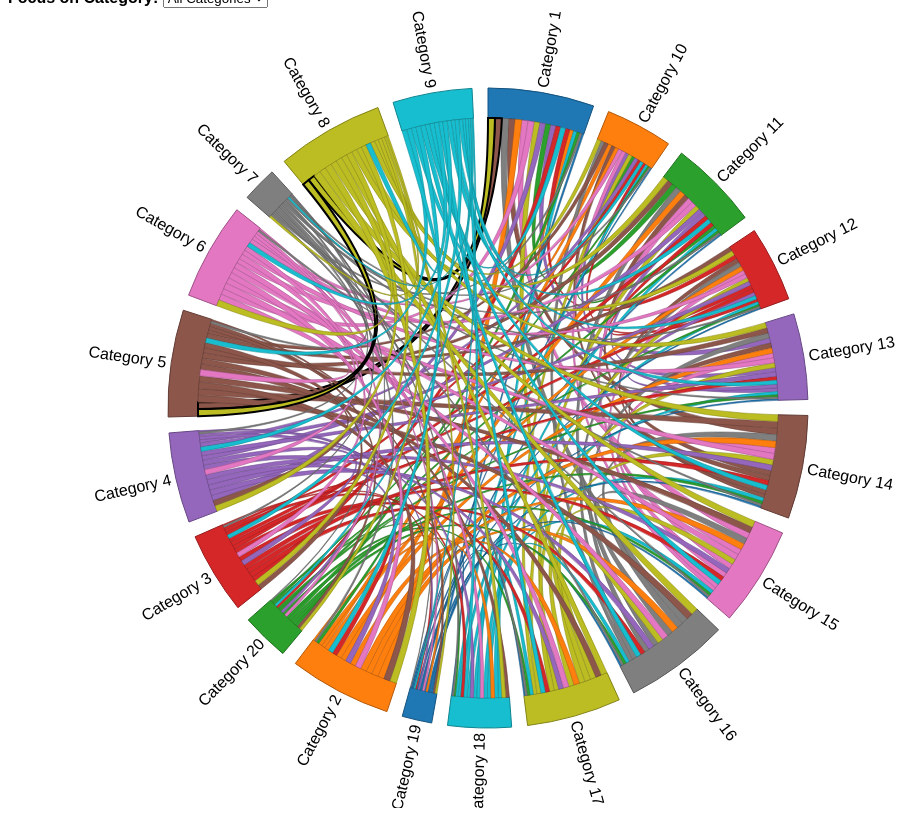
D3 v7 page, settled after 480 driven frames (8 s of simulated time); the page loaded 1 data file(s).


    const svg = d3.select("svg")
      .attr("viewBox", [0, 0, 960, 800])
      .attr("preserveAspectRatio", "xMidYMid meet"),
      width = 960,
      height = 800,
      outerRadius = Math.min(width, height) * 0.4,
          innerRadius = outerRadius - 30;

    const tooltip = d3.select("body").append("div")
      .attr("class", "tooltip")
      .style("opacity", 0);

    const color = d3.scaleOrdinal(d3.schemeCategory10);

    d3.json("product_category_network.json").then(data => {
      const select = d3.select("#categoryFilter");
      const categoryNames = Array.from(new Set(data.nodes.map(d => d.id))).sort();
      const indexMap = new Map(categoryNames.map((cat, i) => [cat, i]));

      const matrix = Array.from({ length: categoryNames.length }, () => new Array(categoryNames.length).fill(0));

      for (const link of data.links) {
        const i = indexMap.get(link.source);
        const j = indexMap.get(link.target);
        if (i != null && j != null) {
          matrix[i][j] += link.value;
          matrix[j][i] += link.value;
        }
      }

      const chord = d3.chord()
        .padAngle(0.05)
        .sortSubgroups(d3.descending)
        (matrix);

      // Dropdown options
      select.append("option").attr("value", "all").text("All Categories");
      categoryNames.forEach(cat => {
        select.append("option").attr("value", cat).text(cat);
      });

      select.on("change", () => highlightCategory(select.property("value")));

      function highlightCategory(focusCat) {
        svg.selectAll(".chords path")
          .transition().duration(400)
          .style("opacity", d => {
            if (focusCat === "all") return 0.7;
            return categoryNames[d.source.index] === focusCat || categoryNames[d.target.index] === focusCat ? 0.9 : 0.1;
          });
      }

      const arc = d3.arc()
        .innerRadius(innerRadius)
        .outerRadius(outerRadius);

      const ribbon = d3.ribbon()
        .radius(innerRadius);

      const g = svg.append("g")
        .attr("transform", `translate(${width / 2},${height / 2})`);

      const group = g.append("g")
        .attr("class", "groups")
        .selectAll("g")
        .data(chord.groups)
        .join("g");

      group.append("path")
        .attr("fill", d => color(d.index))
        .attr("stroke", d => d3.rgb(color(d.index)).darker())
        .attr("d", arc);

      group.append("text")
        .each(d => { d.angle = (d.startAngle + d.endAngle) / 2; })
        .attr("dy", ".35em")
        .attr("transform", d => `rotate(${(d.angle * 180 / Math.PI - 90)}) translate(${outerRadius + 5})${d.angle > Math.PI ? " rotate(180)" : ""}`)
        .attr("text-anchor", d => d.angle > Math.PI ? "end" : null)
        .text(d => categoryNames[d.index]);

      const topLinks = data.links.sort((a, b) => b.value - a.value).slice(0, 3);
      const topPairs = new Set(topLinks.map(l => `${l.source}||${l.target}`));

      g.append("g")
        .attr("class", "chords")
        .selectAll("path")
        .data(chord)
        .join("path")
        .attr("d", ribbon)
        .attr("fill", d => color(d.target.index))
        .attr("stroke", d => topPairs.has(`${categoryNames[d.source.index]}||${categoryNames[d.target.index]}`) ? "#000" : d3.rgb(color(d.target.index)).darker())
        .attr("stroke-width", d => topPairs.has(`${categoryNames[d.source.index]}||${categoryNames[d.target.index]}`) ? 2 : 0.5)
        .on("mouseover", (event, d) => {
          tooltip.transition().duration(200).style("opacity", 0.95);
          tooltip.html(`${categoryNames[d.source.index]} ⟶ ${categoryNames[d.target.index]}: ${matrix[d.source.index][d.target.index]} co-purchases`)
            .style("left", (event.pageX + 10) + "px")
            .style("top", (event.pageY - 28) + "px");
        })
        .on("mouseout", () => tooltip.transition().duration(500).style("opacity", 0));
    });
  

### data: product_category_network.json
{
 "nodes": [
  {
   "id": "Category 1",
   "group": 1
  },
  {
   "id": "Category 2",
   "group": 1
  },
  {
   "id": "Category 3",
   "group": 1
  },
  {
   "id": "Category 4",
   "group": 1
  },
  {
   "id": "Category 5",
   "group": 1
  },
  {
   "id": "Category 6",
   "group": 1
  },
  {
   "id": "Category 7",
   "group": 1
  },
  {
   "id": "Category 8",
   "group": 1
  },
  "... 12 more items"
 ],
 "links": [
  {
   "source": "Category 1",
   "target": "Category 2",
   "value": 5440
  },
  {
   "source": "Category 1",
   "target": "Category 3",
   "value": 4088
  },
  {
   "source": "Category 1",
   "target": "Category 4",
   "value": 4589
  },
  {
   "source": "Category 1",
   "target": "Category 5",
   "value": 5721
  },
  {
   "source": "Category 1",
   "target": "Category 6",
   "value": 5060
  },
  {
   "source": "Category 1",
   "target": "Category 8",
   "value": 5748
  },
  {
   "source": "Category 1",
   "target": "Category 9",
   "value": 3967
  },
  {
   "source": "Category 1",
   "target": "Category 12",
   "value": 3716
  },
  "... 181 more items"
 ]
}